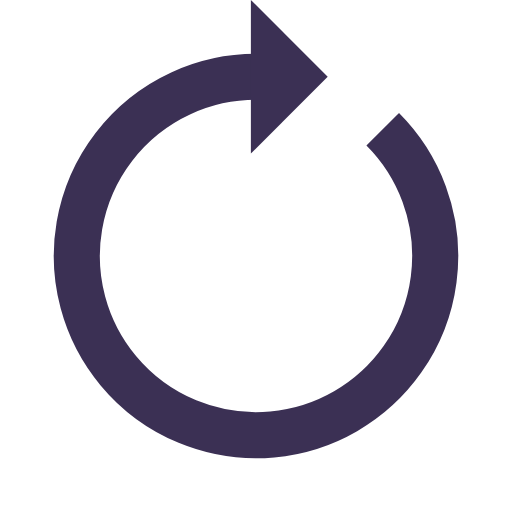
t = 0.00 s
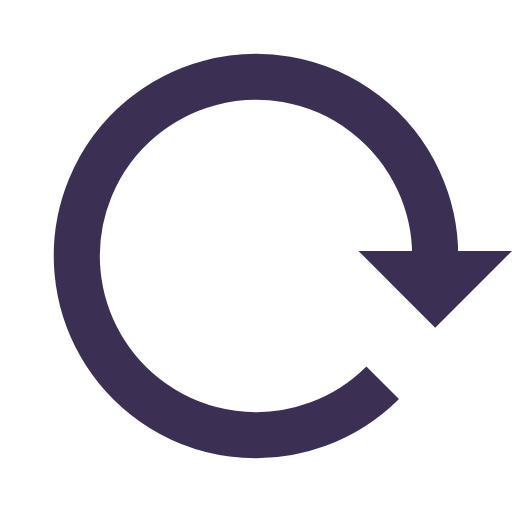
t = 0.89 s
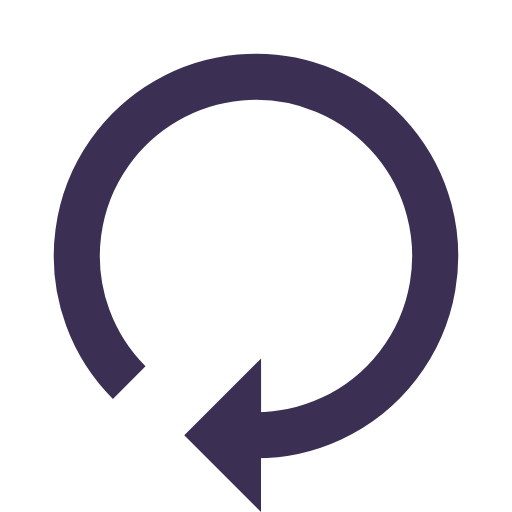
t = 1.79 s
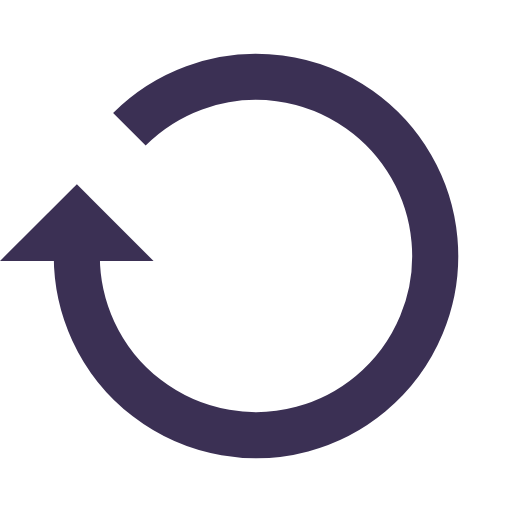
t = 2.68 s

The animated SVG that drew these frames (rendered in a browser with its animation timeline set to each time). Animation: 1 SMIL element (animateTransform=1); one cycle of 3.57 s, repeats indefinitely.

<?xml version="1.0" encoding="utf-8"?>
<svg xmlns="http://www.w3.org/2000/svg" xmlns:xlink="http://www.w3.org/1999/xlink" style="margin: auto; background: none; display: block; shape-rendering: auto;" width="200px" height="200px" viewBox="0 0 100 100" preserveAspectRatio="xMidYMid">
<g>
  <path d="M50 15A35 35 0 1 0 74.74873734152916 25.251262658470843" fill="none" stroke="#3b3054" stroke-width="9"></path>
  <path d="M49 0L49 30L64 15L49 0" fill="#3b3054"></path>
  <animateTransform attributeName="transform" type="rotate" repeatCount="indefinite" dur="3.571428571428571s" values="0 50 50;360 50 50" keyTimes="0;1"></animateTransform>
</g>
<!-- [ldio] generated by https://loading.io/ --></svg>
